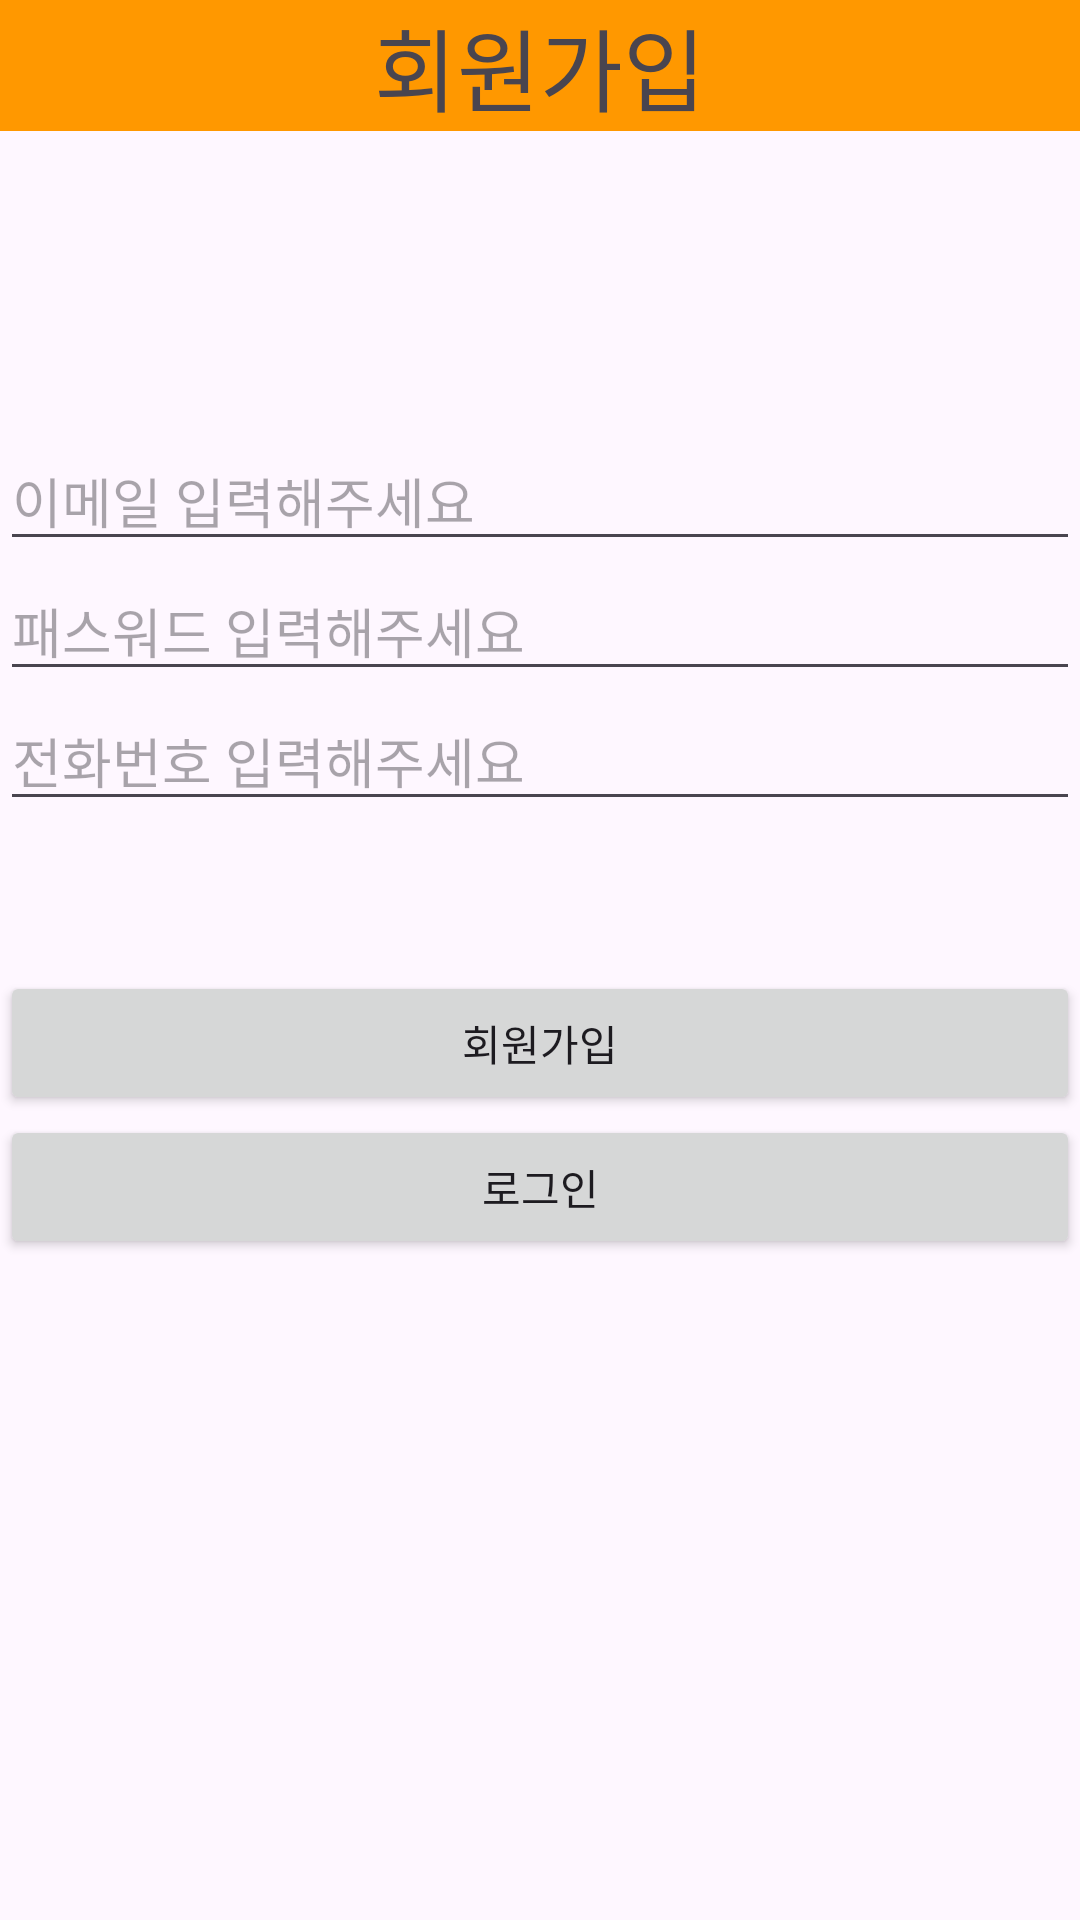

Produce the Android XML layout that renders to this screen, including the resource entries it uses.
<!-- AndroidManifest.xml: application theme Theme.AndroidLapTest2 -->
<!-- res/layout/activity_lsy1205_join.xml -->
<?xml version="1.0" encoding="utf-8"?>
<androidx.constraintlayout.widget.ConstraintLayout xmlns:android="http://schemas.android.com/apk/res/android"
    xmlns:app="http://schemas.android.com/apk/res-auto"
    xmlns:tools="http://schemas.android.com/tools"
    android:id="@+id/main"
    android:layout_width="match_parent"
    android:layout_height="match_parent"
    tools:context=".miniProject.lsy1205_mini.Lsy1205JoinActivity">
    <LinearLayout
        android:layout_width="match_parent"
        android:layout_height="match_parent"
        android:orientation="vertical">

        <TextView
            android:layout_width="match_parent"
            android:layout_height="wrap_content"
            android:text="회원가입"
            android:textSize="30sp"
            android:gravity="center"
            android:background="#FF9800"/>

        <ImageView
            android:layout_marginTop="50dp"
            android:layout_width="match_parent"
            android:layout_height="wrap_content"
            android:src="@drawable/food2"
            android:maxWidth="500dp"
            android:maxHeight="400dp"
            android:adjustViewBounds="true"/>

        <LinearLayout
            android:layout_width="match_parent"
            android:layout_height="wrap_content"
            android:layout_marginTop="50dp"
            android:orientation="vertical">

            <EditText
                android:layout_width="match_parent"
                android:layout_height="wrap_content"
                android:hint="이메일 입력해주세요"
                android:inputType="textEmailAddress"/>

            <EditText
                android:layout_width="match_parent"
                android:layout_height="wrap_content"
                android:hint="패스워드 입력해주세요"
                android:inputType="textPassword"/>

            <EditText
                android:layout_width="match_parent"
                android:layout_height="wrap_content"
                android:hint="전화번호 입력해주세요"
                android:inputType="phone"/>

        </LinearLayout>

        <LinearLayout
            android:layout_width="match_parent"
            android:layout_height="wrap_content"
            android:layout_marginTop="50dp"
            android:orientation="vertical">

            <Button
                android:layout_width="match_parent"
                android:layout_height="wrap_content"
                android:text="회원가입"/>

            <Button
                android:layout_width="match_parent"
                android:layout_height="wrap_content"
                android:text="로그인"/>


        </LinearLayout>



    </LinearLayout>
</androidx.constraintlayout.widget.ConstraintLayout>
<!-- resources referenced by this layout -->
<resources>
  <style name="Theme.AndroidLapTest2" parent="Base.Theme.AndroidLapTest2" />
  <style name="Base.Theme.AndroidLapTest2" parent="Theme.Material3.DayNight.NoActionBar">
          
          
      </style>
</resources>
